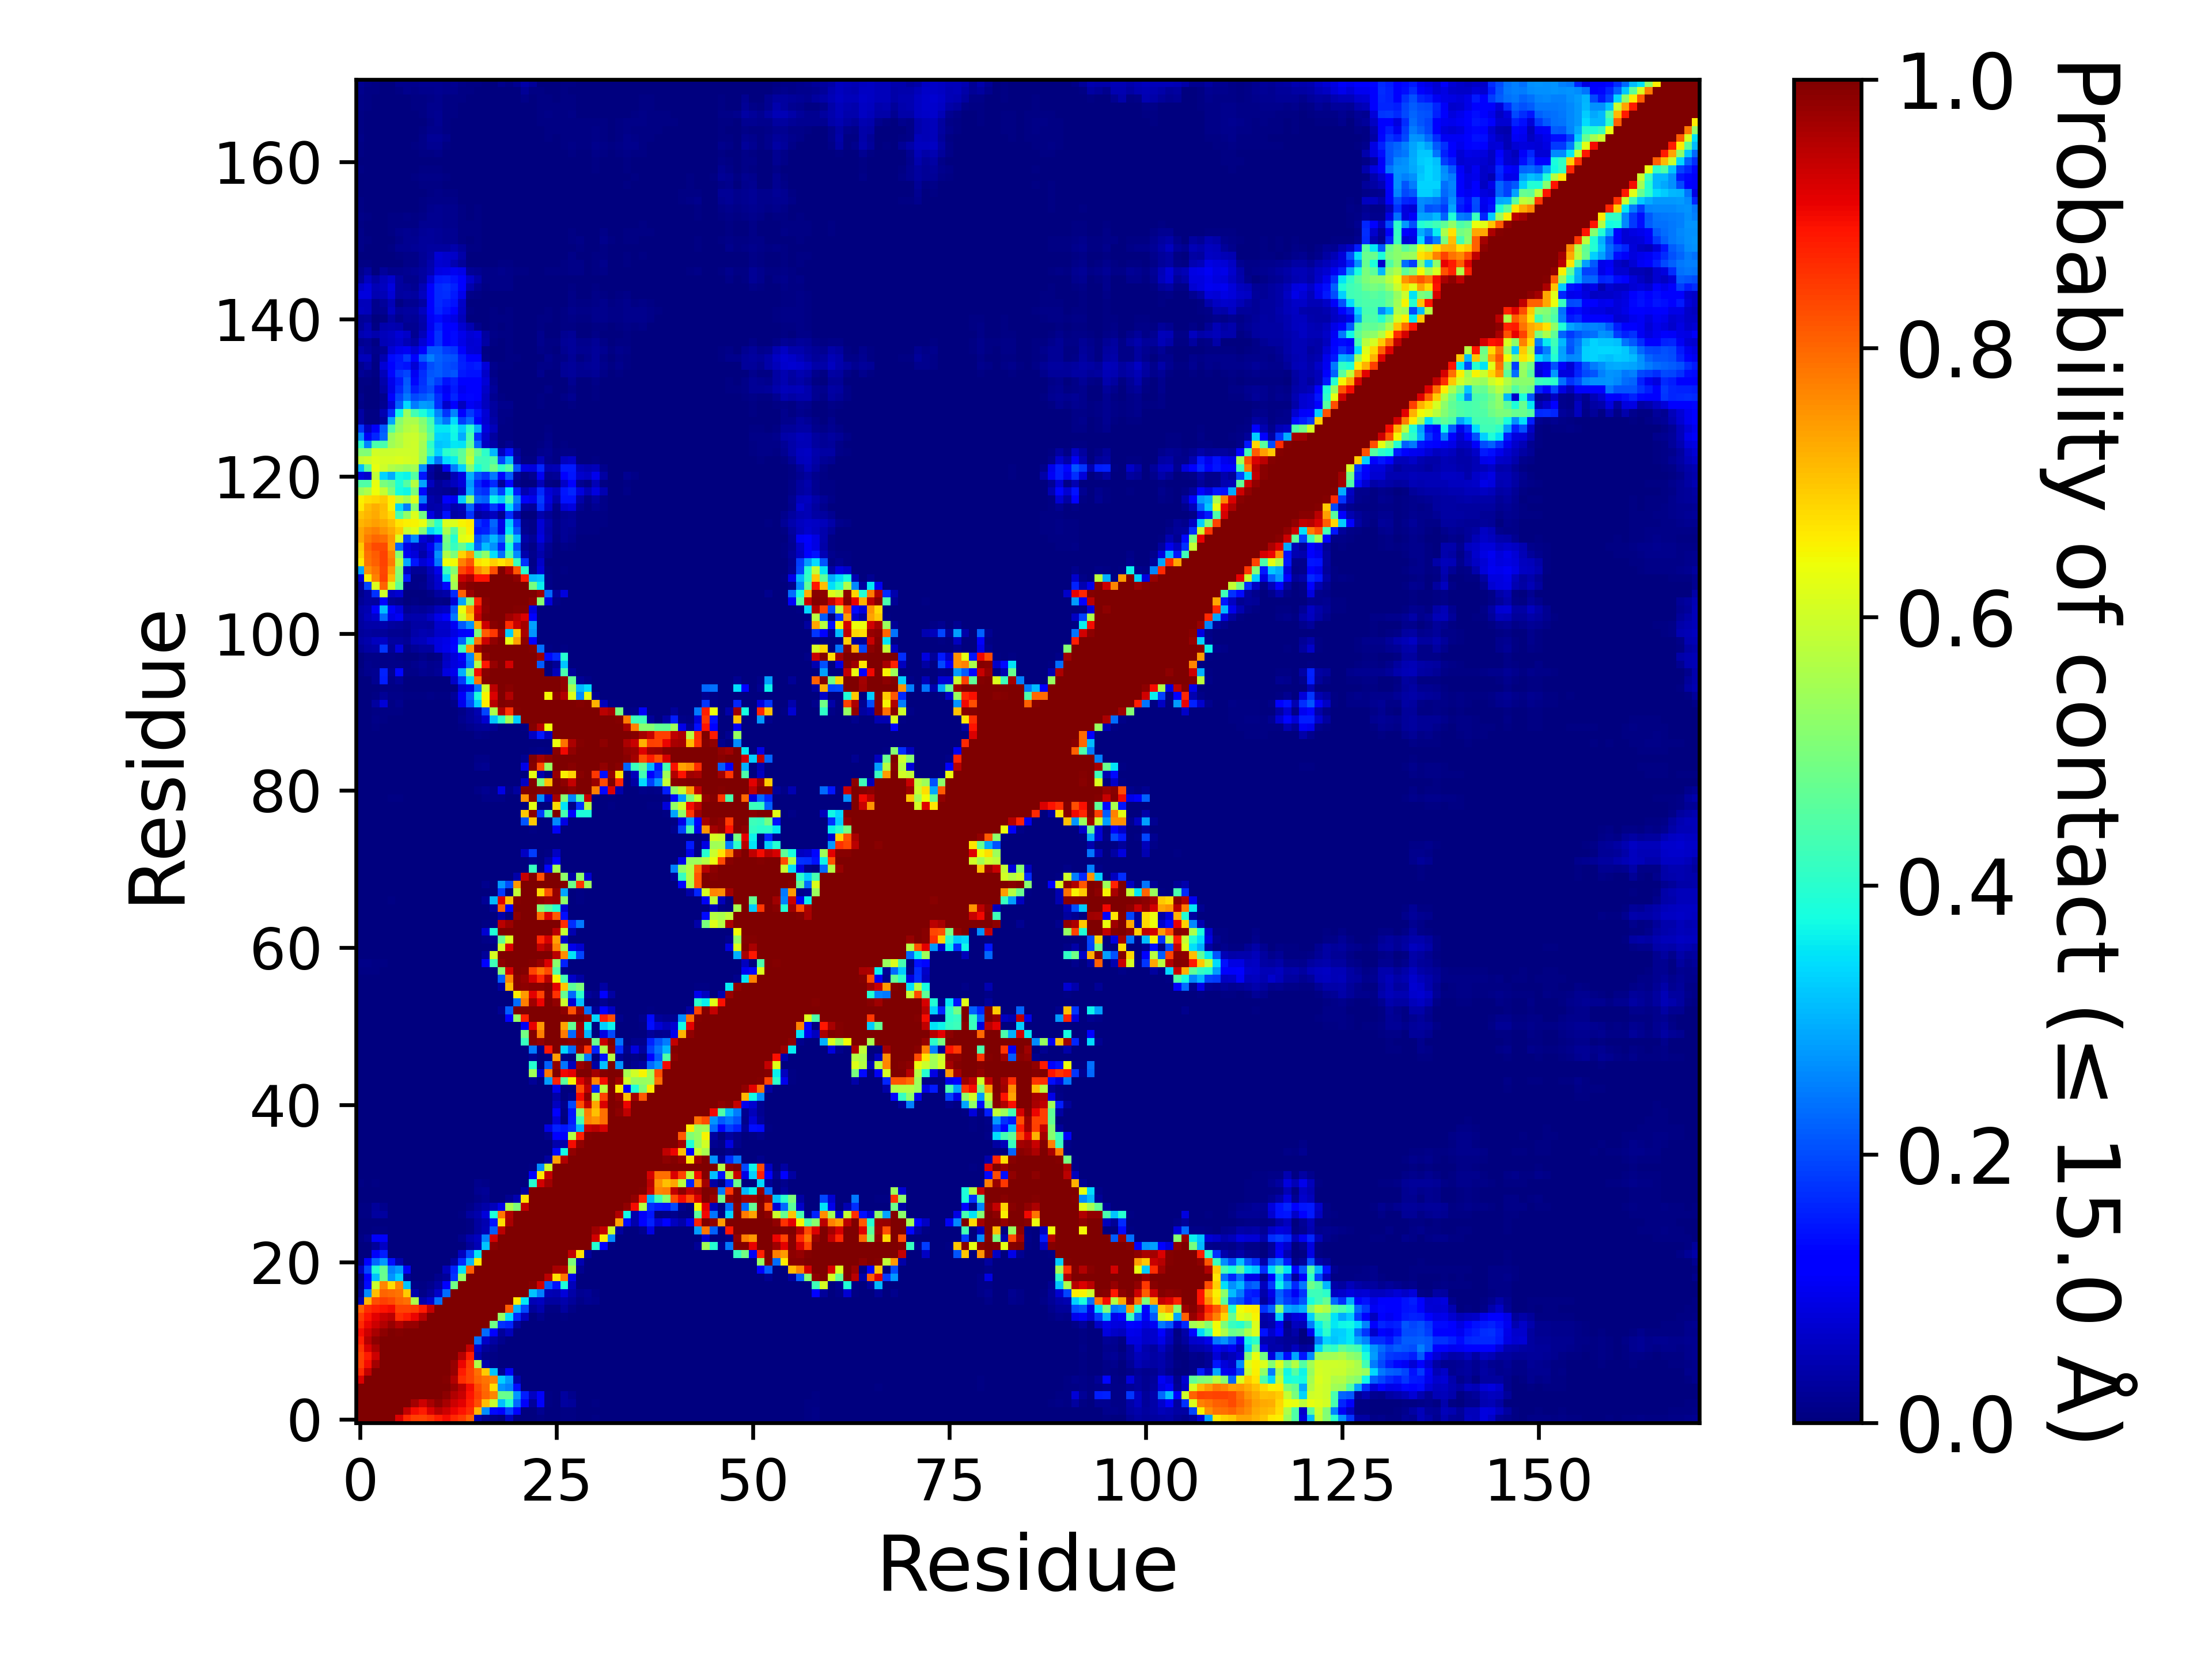

Source data for this figure (header and first rows):
, 1, 2, 3, 4, 5, 6, 7, 8, 9, 10, 11, 12, 13, 14, 15, 16, 17, 18, 19, 20, 21, 22, 23
1, 1.0, 1.0, 1.0, 1.0, 1.0, 0.9181, 0.8654, 0.8428, 0.8376, 0.855, 0.878, 0.8982, 0.8654, 0.8447, 0.8068, 0.046, 0.01644, 0.01037, 0.00236, 0.05743, 0.00335, 0.00014, 0.00013
2, 1.0, 1.0, 1.0, 1.0, 1.0, 1.0, 0.9409, 0.8964, 0.88, 0.9188, 0.9503, 0.9303, 0.905, 0.8898, 0.8605, 0.7181, 0.2643, 0.1358, 0.1124, 0.1948, 0.1225, 0.00014, 0.0
3, 1.0, 1.0, 1.0, 1.0, 1.0, 1.0, 1.0, 0.9663, 0.9321, 0.9644, 0.9857, 0.9637, 0.9323, 0.912, 0.8781, 0.8276, 0.7106, 0.5937, 0.3137, 0.3925, 0.2304, 0.1064, 0.02362
4, 1.0, 1.0, 1.0, 1.0, 1.0, 1.0, 1.0, 1.0, 0.9964, 0.9965, 0.9972, 0.9868, 0.9564, 0.9342, 0.8906, 0.8418, 0.8044, 0.7681, 0.4773, 0.473, 0.276, 0.1525, 0.05987
5, 1.0, 1.0, 1.0, 1.0, 1.0, 1.0, 1.0, 1.0, 1.0, 0.9999, 0.9994, 0.9967, 0.9799, 0.9484, 0.8971, 0.8308, 0.7954, 0.6736, 0.2719, 0.2508, 0.1402, 0.00064, 0.00023
6, 0.9181, 1.0, 1.0, 1.0, 1.0, 1.0, 1.0, 1.0, 1.0, 1.0, 1.0, 0.9929, 0.9561, 0.8611, 0.8398, 0.8026, 0.7883, 0.768, 0.3313, 0.2796, 0.04093, 0.0, 0.0
7, 0.8654, 0.9409, 1.0, 1.0, 1.0, 1.0, 1.0, 1.0, 1.0, 1.0, 1.0, 0.9999, 0.9787, 0.8806, 0.8368, 0.7917, 0.6931, 0.3201, 0.01567, 0.1021, 0.00015, 0.0, 0.0
8, 0.8428, 0.8964, 0.9663, 1.0, 1.0, 1.0, 1.0, 1.0, 1.0, 1.0, 1.0, 1.0, 0.9788, 0.9042, 0.8468, 0.5618, 0.04227, 0.00931, 7.999920000799993e-05, 0.00236, 0.0, 0.0, 0.0
9, 0.8376, 0.88, 0.9321, 0.9964, 1.0, 1.0, 1.0, 1.0, 1.0, 1.0, 1.0, 1.0, 1.0, 0.9513, 0.8811, 0.04163, 0.01006, 0.00438, 0.00044, 0.0, 0.0, 0.0, 0.0
10, 0.855, 0.9188, 0.9644, 0.9965, 0.9999, 1.0, 1.0, 1.0, 1.0, 1.0, 1.0, 1.0, 1.0, 1.0, 0.9404, 0.07013, 0.0266, 0.01561, 0.00129, 0.0, 0.0, 0.0, 0.0
11, 0.878, 0.9503, 0.9857, 0.9972, 0.9994, 1.0, 1.0, 1.0, 1.0, 1.0, 1.0, 1.0, 1.0, 1.0, 1.0, 0.2354, 0.06315, 0.03444, 0.01393, 2.999970000299997e-05, 0.0, 0.0, 0.0
12, 0.8982, 0.9303, 0.9637, 0.9868, 0.9967, 0.9929, 0.9999, 1.0, 1.0, 1.0, 1.0, 1.0, 1.0, 1.0, 1.0, 1.0, 0.2323, 0.1099, 0.02412, 0.05253, 0.00311, 0.0, 0.0
13, 0.8654, 0.905, 0.9323, 0.9564, 0.9799, 0.9561, 0.9787, 0.9788, 1.0, 1.0, 1.0, 1.0, 1.0, 1.0, 1.0, 1.0, 1.0, 0.4871, 0.175, 0.164, 0.0302, 2.999970000299997e-05, 0.0
14, 0.8447, 0.8898, 0.912, 0.9342, 0.9484, 0.8611, 0.8806, 0.9042, 0.9513, 1.0, 1.0, 1.0, 1.0, 1.0, 1.0, 1.0, 1.0, 1.0, 0.5298, 0.3453, 0.1671, 0.05581, 0.0021
15, 0.8068, 0.8605, 0.8781, 0.8906, 0.8971, 0.8398, 0.8368, 0.8468, 0.8811, 0.9404, 1.0, 1.0, 1.0, 1.0, 1.0, 1.0, 1.0, 1.0, 1.0, 0.8103, 0.3044, 0.1978, 0.02699
16, 0.046, 0.7181, 0.8276, 0.8418, 0.8308, 0.8026, 0.7917, 0.5618, 0.04163, 0.07013, 0.2354, 1.0, 1.0, 1.0, 1.0, 1.0, 1.0, 1.0, 1.0, 1.0, 0.6617, 0.3541, 0.04884
17, 0.01644, 0.2643, 0.7106, 0.8044, 0.7954, 0.7883, 0.6931, 0.04227, 0.01006, 0.0266, 0.06315, 0.2323, 1.0, 1.0, 1.0, 1.0, 1.0, 1.0, 1.0, 1.0, 1.0, 0.9992, 0.318
18, 0.01037, 0.1358, 0.5937, 0.7681, 0.6736, 0.768, 0.3201, 0.00931, 0.00438, 0.01561, 0.03444, 0.1099, 0.4871, 1.0, 1.0, 1.0, 1.0, 1.0, 1.0, 1.0, 1.0, 1.0, 0.9904
19, 0.00236, 0.1124, 0.3137, 0.4773, 0.2719, 0.3313, 0.01567, 7.999920000799993e-05, 0.00044, 0.00129, 0.01393, 0.02412, 0.175, 0.5298, 1.0, 1.0, 1.0, 1.0, 1.0, 1.0, 1.0, 1.0, 1.0
20, 0.05743, 0.1948, 0.3925, 0.473, 0.2508, 0.2796, 0.1021, 0.00236, 0.0, 0.0, 2.999970000299997e-05, 0.05253, 0.164, 0.3453, 0.8103, 1.0, 1.0, 1.0, 1.0, 1.0, 1.0, 1.0, 1.0
21, 0.00335, 0.1225, 0.2304, 0.276, 0.1402, 0.04093, 0.00015, 0.0, 0.0, 0.0, 0.0, 0.00311, 0.0302, 0.1671, 0.3044, 0.6617, 1.0, 1.0, 1.0, 1.0, 1.0, 1.0, 1.0
22, 0.00014, 0.00014, 0.1064, 0.1525, 0.00064, 0.0, 0.0, 0.0, 0.0, 0.0, 0.0, 0.0, 2.999970000299997e-05, 0.05581, 0.1978, 0.3541, 0.9992, 1.0, 1.0, 1.0, 1.0, 1.0, 1.0
23, 0.00013, 0.0, 0.02362, 0.05987, 0.00023, 0.0, 0.0, 0.0, 0.0, 0.0, 0.0, 0.0, 0.0, 0.0021, 0.02699, 0.04884, 0.318, 0.9904, 1.0, 1.0, 1.0, 1.0, 1.0
24, 0.00442, 0.0176, 0.1082, 0.1062, 0.0028, 0.00058, 0.0, 0.0, 0.0, 0.0, 0.0, 0.0, 8.99991000089999e-05, 0.01183, 0.04078, 0.05509, 0.2531, 0.9266, 1.0, 1.0, 1.0, 1.0, 1.0
25, 0.00165, 0.00021, 0.00709, 0.00399, 0.0, 0.0, 0.0, 0.0, 0.0, 0.0, 0.0, 0.0, 0.0, 4.999950000499995e-05, 0.0057, 0.02919, 0.04715, 0.2151, 0.949, 1.0, 1.0, 1.0, 1.0
26, 0.00091, 3.999960000399996e-05, 0.0026, 0.00229, 0.0, 0.0, 0.0, 0.0, 0.0, 0.0, 0.0, 0.0, 0.0, 0.0, 0.00537, 0.02814, 0.0444, 0.1435, 0.6727, 0.9646, 1.0, 1.0, 1.0
27, 0.00591, 0.00427, 0.02975, 0.02958, 0.00213, 0.00078, 0.0, 0.0, 0.0, 0.0, 0.0, 0.0, 1.999980000199998e-05, 0.00473, 0.02746, 0.04019, 0.08137, 0.386, 0.7833, 0.9536, 0.9998, 1.0, 1.0
28, 0.00696, 0.0053, 0.02344, 0.01372, 0.00232, 0.00086, 8.99991000089999e-05, 0.0002, 0.0, 0.0, 0.0, 0.0, 0.0, 0.00049, 0.00787, 0.02663, 0.03616, 0.05234, 0.09337, 0.5568, 0.5026, 0.9415, 1.0
29, 0.00235, 0.00063, 0.0031, 0.00201, 0.0, 0.0, 0.0, 0.0, 0.0, 0.0, 0.0, 0.0, 0.0, 0.0, 8.99991000089999e-05, 0.00902, 0.01932, 0.00033, 3.999960000399996e-05, 0.01585, 0.04678, 0.6682, 1.0
30, 0.00111, 0.00037, 0.00274, 0.00133, 0.0, 0.0, 0.0, 0.0, 0.0, 0.0, 0.0, 0.0, 0.0, 4.999950000499995e-05, 0.00111, 0.01685, 0.02027, 0.0003, 0.0, 0.00048, 0.00074, 0.02812, 0.9995
31, 0.00416, 0.00267, 0.00396, 0.00222, 0.00016, 3.999960000399996e-05, 3.999960000399996e-05, 0.00027, 1.999980000199998e-05, 0.0, 0.0, 0.0, 0.0, 0.00016, 0.00058, 0.0119, 0.01067, 1.999980000199998e-05, 0.0, 0.0, 1.999980000199998e-05, 0.00074, 0.3947
32, 0.00156, 0.00034, 0.00173, 5.999940000599994e-05, 0.0, 0.0, 0.0, 0.0, 0.0, 0.0, 0.0, 0.0, 0.0, 0.0, 0.0, 4.999950000499995e-05, 0.0, 0.0, 0.0, 0.0, 0.0, 0.0, 0.1111
33, 2.999970000299997e-05, 0.0, 6.999930000699993e-05, 0.0, 0.0, 0.0, 0.0, 0.0, 0.0, 0.0, 0.0, 0.0, 0.0, 0.0, 0.0, 0.0, 0.0, 0.0, 0.0, 0.0, 0.0, 0.0, 0.00443
34, 0.00031, 0.0, 0.00053, 0.0, 0.0, 0.0, 0.0, 0.0, 0.0, 0.0, 0.0, 0.0, 0.0, 0.0, 0.0, 4.999950000499995e-05, 0.0, 0.0, 0.0, 0.0, 0.0, 0.0, 8.99991000089999e-05
35, 0.00035, 1.999980000199998e-05, 0.00021, 0.0, 0.0, 0.0, 0.0, 0.0, 0.0, 0.0, 0.0, 0.0, 0.0, 0.0, 0.0, 0.0, 0.0, 0.0, 0.0, 0.0, 0.0, 0.0, 0.0
36, 0.0, 0.0, 0.0, 0.0, 0.0, 0.0, 0.0, 0.0, 0.0, 0.0, 0.0, 0.0, 0.0, 0.0, 0.0, 0.0, 0.0, 0.0, 0.0, 0.0, 0.0, 0.0, 0.0
37, 0.0, 0.0, 0.0, 0.0, 0.0, 0.0, 0.0, 0.0, 0.0, 0.0, 0.0, 0.0, 0.0, 0.0, 0.0, 0.0, 0.0, 0.0, 0.0, 0.0, 0.0, 0.0, 0.0
38, 0.0, 0.0, 0.0, 0.0, 0.0, 0.0, 0.0, 0.0, 0.0, 0.0, 0.0, 0.0, 0.0, 0.0, 0.0, 0.0, 0.0, 0.0, 0.0, 0.0, 0.0, 0.0, 0.0
39, 0.0, 0.0, 0.0, 0.0, 0.0, 0.0, 0.0, 0.0, 0.0, 0.0, 0.0, 0.0, 0.0, 0.0, 0.0, 0.0, 0.0, 0.0, 0.0, 0.0, 0.0, 0.0, 0.0
40, 0.0, 0.0, 0.0, 0.0, 0.0, 0.0, 0.0, 0.0, 0.0, 0.0, 0.0, 0.0, 0.0, 0.0, 0.0, 0.0, 0.0, 0.0, 0.0, 0.0, 0.0, 0.0, 0.0
41, 0.0, 0.0, 0.0, 0.0, 0.0, 0.0, 0.0, 0.0, 0.0, 0.0, 0.0, 0.0, 0.0, 0.0, 0.0, 0.0, 0.0, 0.0, 0.0, 0.0, 0.0, 0.0, 0.0
42, 0.0, 0.0, 0.0, 0.0, 0.0, 0.0, 0.0, 0.0, 0.0, 0.0, 0.0, 0.0, 0.0, 0.0, 0.0, 0.0, 0.0, 0.0, 0.0, 0.0, 0.0, 0.0, 0.0
43, 0.0, 0.0, 0.0, 0.0, 0.0, 0.0, 0.0, 0.0, 0.0, 0.0, 0.0, 0.0, 0.0, 0.0, 0.0, 0.0, 0.0, 0.0, 0.0, 0.0, 0.0, 0.0, 0.0
44, 0.0, 0.0, 0.0, 0.0, 0.0, 0.0, 0.0, 0.0, 0.0, 0.0, 0.0, 0.0, 0.0, 0.0, 0.0, 0.0, 0.0, 0.0, 0.0, 0.0, 0.0, 0.0, 0.02071
45, 0.0, 0.0, 0.0, 0.0, 0.0, 0.0, 0.0, 0.0, 0.0, 0.0, 0.0, 0.0, 0.0, 0.0, 0.0, 0.0, 0.0, 0.0, 0.0, 0.0, 0.0, 0.0, 0.5436
46, 0.0, 0.0, 0.0, 0.0, 0.0, 0.0, 0.0, 0.0, 0.0, 0.0, 0.0, 0.0, 0.0, 0.0, 0.0, 0.0, 0.0, 0.0, 0.0, 0.0, 0.0, 0.0, 0.3971
47, 0.0, 0.0, 0.0, 0.0, 0.0, 0.0, 0.0, 0.0, 0.0, 0.0, 0.0, 0.0, 0.0, 0.0, 0.0, 0.0, 0.0, 0.0, 0.0, 0.0, 0.0, 0.0, 0.01839
48, 0.0, 0.0, 0.0, 0.0, 0.0, 0.0, 0.0, 0.0, 0.0, 0.0, 0.0, 0.0, 0.0, 0.0, 0.0, 0.0, 0.0, 0.0, 0.0, 0.0, 0.0, 0.0, 0.2429
49, 0.0, 0.0, 0.0, 0.0, 0.0, 0.0, 0.0, 0.0, 0.0, 0.0, 0.0, 0.0, 0.0, 0.0, 0.0, 0.0, 0.0, 0.0, 0.0, 0.0, 0.00033, 0.4178, 0.9958
50, 0.0, 0.0, 0.0, 0.0, 0.0, 0.0, 0.0, 0.0, 0.0, 0.0, 0.0, 0.0, 0.0, 0.0, 0.0, 0.0, 0.0, 0.0, 0.0, 0.0, 0.00312, 0.4891, 0.9929
51, 0.0, 0.0, 0.0, 0.0, 0.0, 0.0, 0.0, 0.0, 0.0, 0.0, 0.0, 0.0, 0.0, 0.0, 0.0, 0.0, 0.0, 0.0, 0.0, 0.0, 0.00023, 0.1033, 0.908
52, 0.0, 0.0, 0.0, 0.0, 0.0, 0.0, 0.0, 0.0, 0.0, 0.0, 0.0, 0.0, 0.0, 0.0, 0.0, 0.0, 0.00014, 0.0, 4.999950000499995e-05, 0.1095, 0.529, 0.8713, 0.9994
53, 0.0, 0.0, 0.0, 0.0, 0.0, 0.0, 0.0, 0.0, 0.0, 0.0, 0.0, 0.0, 0.0, 0.0, 0.0, 0.0, 3.999960000399996e-05, 0.0, 0.01572, 0.2179, 0.9966, 0.9982, 0.9991
54, 0.0, 0.0, 0.0, 0.0, 0.0, 0.0, 0.0, 0.0, 0.0, 0.0, 0.0, 0.0, 0.0, 0.0, 0.0, 0.0, 0.0, 0.0, 0.0, 9.99990000099999e-06, 0.2337, 0.7745, 0.9706
55, 9.99990000099999e-06, 0.0, 0.0, 0.0, 0.0, 0.0, 0.0, 0.0, 0.0, 0.0, 0.0, 0.0, 0.0, 0.0, 0.0, 0.0, 0.0, 0.0, 0.0, 0.00169, 0.658, 0.7439, 0.9105
56, 0.00086, 0.00065, 0.0, 0.0, 0.0, 0.0, 0.0, 0.0, 0.0, 0.0, 0.0, 0.0, 0.0, 0.0, 0.0, 0.0, 1.999980000199998e-05, 0.0, 0.02779, 0.7129, 0.9905, 0.9863, 0.9896
57, 0.00264, 0.00253, 0.00152, 0.00036, 0.0, 0.0, 0.0, 0.0, 0.0, 0.0, 0.0, 0.0, 0.0, 0.0, 0.0, 0.0, 9.99990000099999e-06, 0.0, 0.2194, 0.7664, 0.9912, 0.9784, 0.9221
58, 0.00778, 0.00774, 0.00459, 0.00337, 0.00023, 0.0, 0.0, 0.0, 0.0, 0.0, 0.0, 0.0, 0.0, 0.00081, 9.99990000099999e-06, 0.0, 0.00074, 0.00081, 0.5144, 0.9248, 0.9995, 0.9931, 0.8376
59, 0.00819, 0.00865, 0.00509, 0.00745, 0.0004, 0.00018, 0.0, 0.0, 0.0, 0.0, 0.0, 0.0, 0.0, 0.00081, 9.99990000099999e-06, 0.00168, 0.1143, 0.4285, 0.9864, 0.9962, 1.0, 1.0, 0.9931
60, 0.00202, 0.00261, 0.00026, 0.00192, 0.0, 0.0, 0.0, 0.0, 0.0, 0.0, 0.0, 0.0, 0.0, 9.99990000099999e-05, 0.0, 0.0, 0.02602, 0.6077, 0.9984, 0.9999, 1.0, 1.0, 1.0
... 111 more rows
